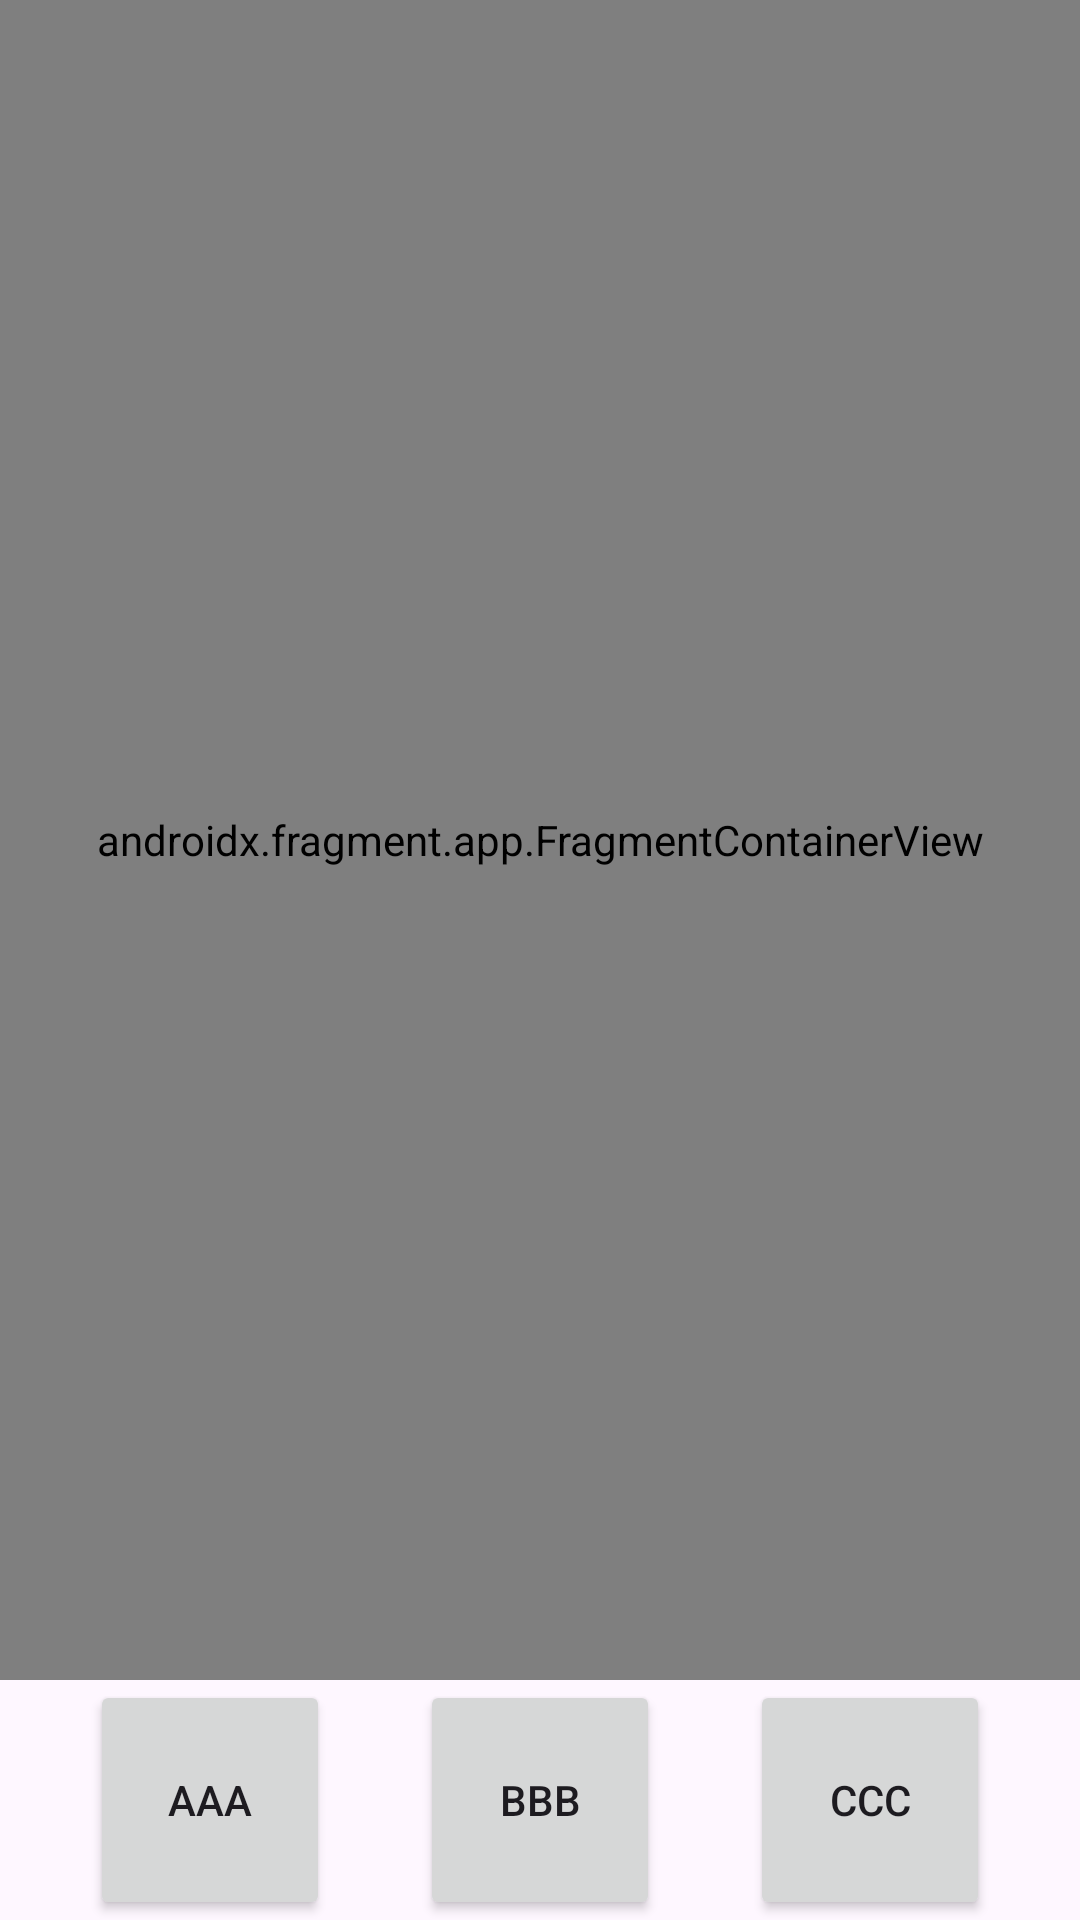

The Android layout XML behind this screen, and the referenced resources:
<!-- AndroidManifest.xml: application theme Theme.FinalPracticeProject -->
<!-- res/layout/activity_main.xml -->
<?xml version="1.0" encoding="utf-8"?>
<androidx.constraintlayout.widget.ConstraintLayout xmlns:android="http://schemas.android.com/apk/res/android"
    xmlns:app="http://schemas.android.com/apk/res-auto"
    xmlns:tools="http://schemas.android.com/tools"
    android:id="@+id/main"
    android:layout_width="match_parent"
    android:layout_height="match_parent"
    tools:context=".MainActivity">

    <androidx.fragment.app.FragmentContainerView
        android:id="@+id/nav_host"
        android:layout_width="0dp"
        android:layout_height="0dp"
        android:name="androidx.navigation.fragment.NavHostFragment"
        app:navGraph="@navigation/nav_graph"
        app:defaultNavHost="true"
        app:layout_constraintLeft_toLeftOf="parent"
        app:layout_constraintRight_toRightOf="parent"
        app:layout_constraintTop_toTopOf="parent"
        app:layout_constraintBottom_toTopOf="@id/btn_group" />

    <LinearLayout
        android:id="@+id/btn_group"
        android:layout_width="match_parent"
        android:layout_height="wrap_content"
        android:gravity="center"
        app:layout_constraintBottom_toBottomOf="parent">

        <android.widget.Button
            android:id="@+id/tap_btn1"
            android:layout_width="80dp"
            android:layout_height="80dp"
            android:layout_marginEnd="30dp"
            android:paddingTop="10dp"
            android:text="aaa" />

        <android.widget.Button
            android:id="@+id/tap_btn2"
            android:layout_width="80dp"
            android:layout_height="80dp"
            android:layout_marginEnd="30dp"
            android:backgroundTint="@null"
            android:paddingTop="10dp"
            android:text="bbb" />

        <android.widget.Button
            android:id="@+id/tap_btn3"
            android:layout_width="80dp"
            android:layout_height="80dp"
            android:paddingTop="10dp"
            android:text="ccc" />
    </LinearLayout>

</androidx.constraintlayout.widget.ConstraintLayout>
<!-- resources referenced by this layout -->
<resources>
  <style name="Theme.FinalPracticeProject" parent="Base.Theme.FinalPracticeProject" />
  <style name="Base.Theme.FinalPracticeProject" parent="Theme.Material3.DayNight.NoActionBar">
          
          
      </style>
</resources>
